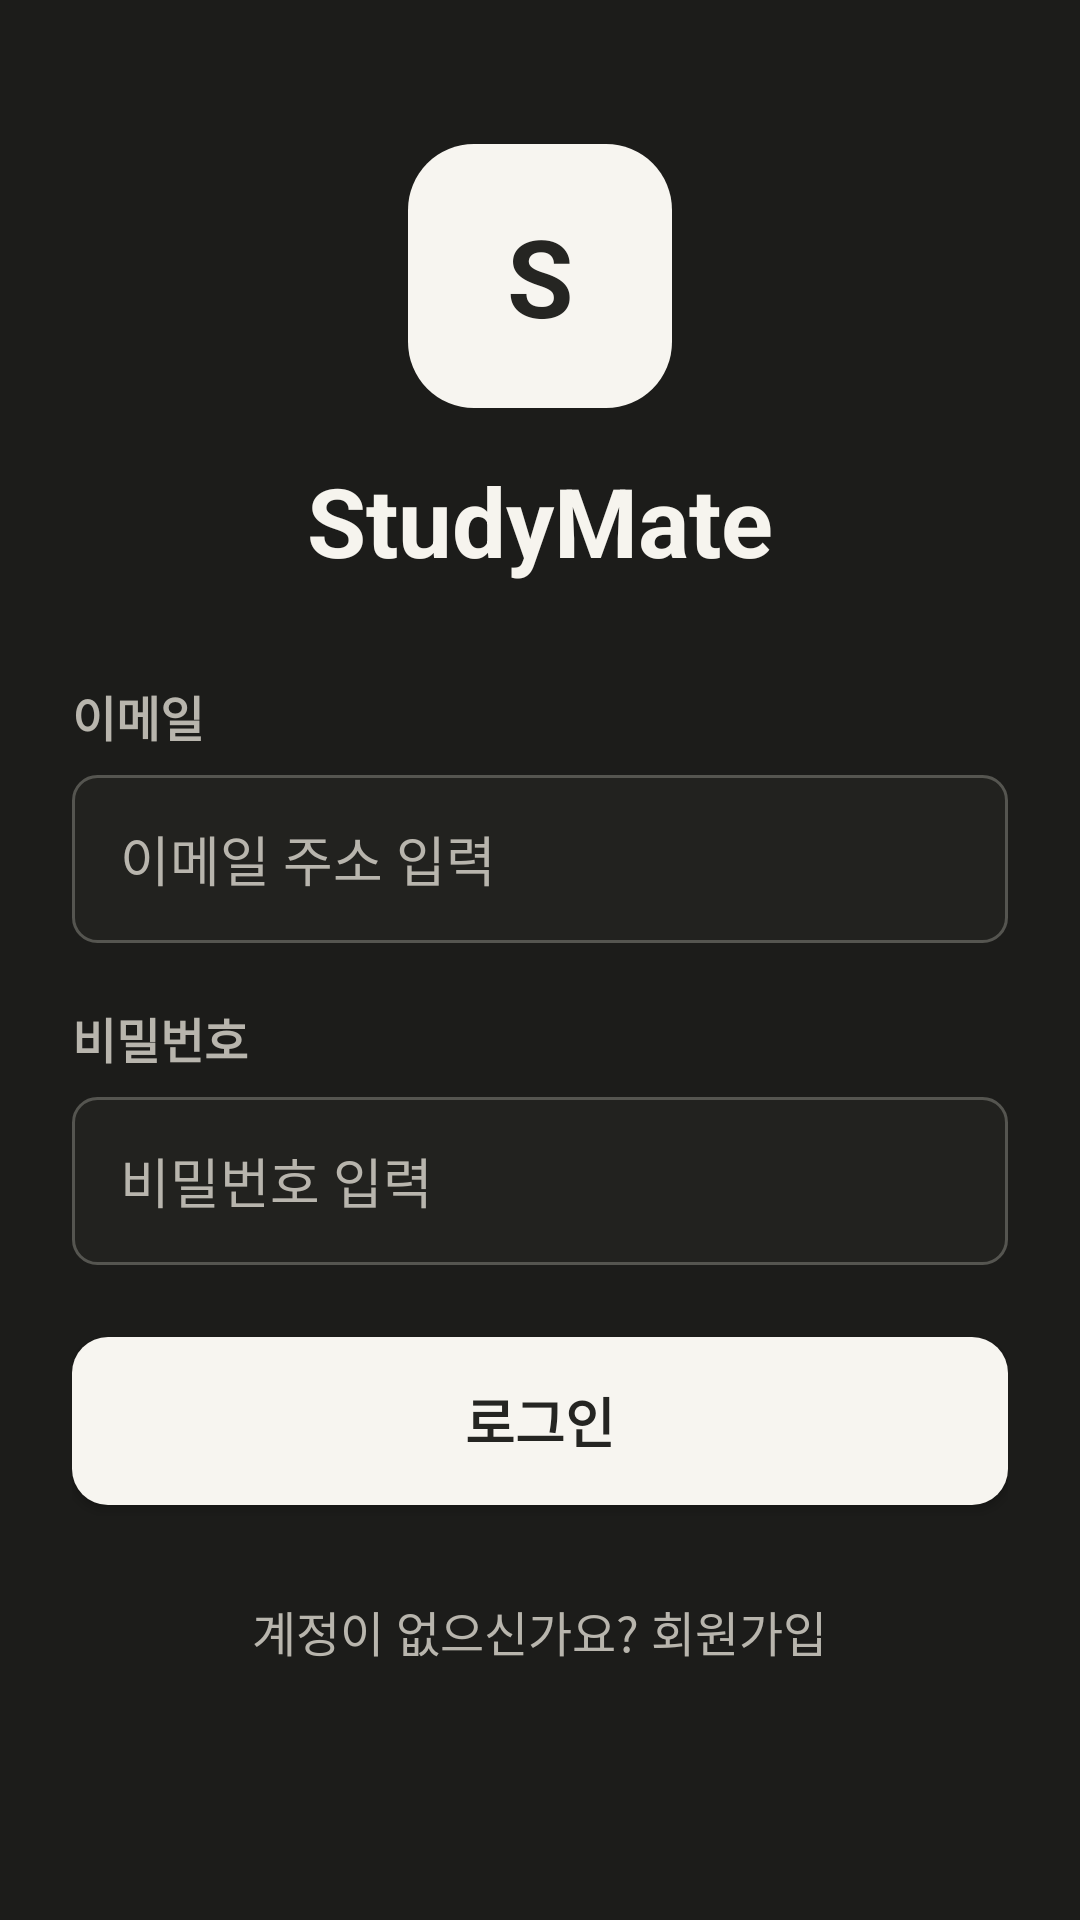

Android layout source for this screen:
<!-- AndroidManifest.xml: application theme Theme.StudyMate -->
<!-- res/layout/activity_login.xml -->
<?xml version="1.0" encoding="utf-8"?>
<ScrollView xmlns:android="http://schemas.android.com/apk/res/android"
    android:layout_width="match_parent"
    android:layout_height="match_parent"
    android:fillViewport="true">

    <LinearLayout
        android:layout_width="match_parent"
        android:layout_height="wrap_content"
        android:gravity="center_horizontal"
        android:orientation="vertical"
        android:paddingStart="@dimen/screen_padding"
        android:paddingTop="@dimen/screen_top_padding"
        android:paddingEnd="@dimen/screen_padding"
        android:paddingBottom="@dimen/screen_padding">

        <TextView
            android:layout_width="88dp"
            android:layout_height="88dp"
            android:layout_marginTop="32dp"
            android:background="@drawable/bg_logo"
            android:contentDescription="StudyMate 앱 로고"
            android:gravity="center"
            android:text="S"
            android:textColor="@color/study_primary_text"
            android:textSize="36sp"
            android:textStyle="bold" />

        <TextView
            android:layout_width="wrap_content"
            android:layout_height="wrap_content"
            android:layout_marginTop="16dp"
            android:text="StudyMate"
            android:textColor="@color/study_text"
            android:textSize="32sp"
            android:textStyle="bold" />

        <TextView
            android:layout_width="match_parent"
            android:layout_height="wrap_content"
            android:layout_marginTop="32dp"
            android:text="이메일"
            android:labelFor="@id/emailInput"
            android:importantForAccessibility="no"
            android:textColor="@color/study_text_muted"
            android:textSize="16sp"
            android:textStyle="bold" />

        <EditText
            android:id="@+id/emailInput"
            android:layout_width="match_parent"
            android:layout_height="wrap_content"
            android:minHeight="@dimen/field_height"
            android:layout_marginTop="8dp"
            android:autofillHints="emailAddress"
            android:background="@drawable/bg_input"
            android:hint="이메일 주소 입력"
            android:inputType="textEmailAddress"
            android:paddingTop="12dp"
            android:paddingBottom="12dp"
            android:singleLine="true"
            android:textColor="@color/study_text"
            android:textColorHint="@color/study_text_muted" />

        <TextView
            android:layout_width="match_parent"
            android:layout_height="wrap_content"
            android:layout_marginTop="20dp"
            android:text="비밀번호"
            android:labelFor="@id/passwordInput"
            android:importantForAccessibility="no"
            android:textColor="@color/study_text_muted"
            android:textSize="16sp"
            android:textStyle="bold" />

        <EditText
            android:id="@+id/passwordInput"
            android:layout_width="match_parent"
            android:layout_height="wrap_content"
            android:minHeight="@dimen/field_height"
            android:layout_marginTop="8dp"
            android:autofillHints="password"
            android:background="@drawable/bg_input"
            android:hint="비밀번호 입력"
            android:inputType="textPassword"
            android:paddingTop="12dp"
            android:paddingBottom="12dp"
            android:singleLine="true"
            android:textColor="@color/study_text"
            android:textColorHint="@color/study_text_muted" />

        <TextView
            android:id="@+id/loginErrorText"
            android:layout_width="match_parent"
            android:layout_height="wrap_content"
            android:layout_marginTop="16dp"
            android:text="⚠ 이메일 또는 비밀번호가 올바르지 않습니다."
            android:textColor="@color/study_error"
            android:textSize="15sp"
            android:visibility="gone" />

        <Button
            android:id="@+id/loginButton"
            android:layout_width="match_parent"
            android:layout_height="wrap_content"
            android:minHeight="@dimen/button_height"
            android:layout_marginTop="24dp"
            android:background="@drawable/bg_button_primary"
            android:paddingTop="12dp"
            android:paddingBottom="12dp"
            android:text="로그인"
            android:textAllCaps="false"
            android:textColor="@color/study_primary_text"
            android:textSize="18sp"
            android:textStyle="bold" />

        <TextView
            android:id="@+id/signupLink"
            android:layout_width="wrap_content"
            android:layout_height="wrap_content"
            android:minHeight="48dp"
            android:layout_marginTop="18dp"
            android:gravity="center"
            android:paddingTop="8dp"
            android:paddingBottom="8dp"
            android:text="계정이 없으신가요? 회원가입"
            android:textColor="@color/study_text_muted"
            android:textSize="16sp"
            android:clickable="true"
            android:focusable="true"
            android:background="?attr/selectableItemBackgroundBorderless" />
    </LinearLayout>
</ScrollView>
<!-- resources referenced by this layout -->
<resources>
  <color name="study_error">#FF817A</color>
  <color name="study_primary_text">#252522</color>
  <color name="study_text">#F6F4EE</color>
  <color name="study_text_muted">#B8B5AD</color>
  <dimen name="button_height">56dp</dimen>
  <dimen name="field_height">56dp</dimen>
  <dimen name="screen_padding">24dp</dimen>
  <dimen name="screen_top_padding">16dp</dimen>
  <!-- drawable bg_button_primary (drawable) -->
  <?xml version="1.0" encoding="utf-8"?>
  <shape xmlns:android="http://schemas.android.com/apk/res/android">
      <solid android:color="@color/study_primary_button" />
      <corners android:radius="@dimen/radius_button" />
      <padding
          android:left="16dp"
          android:right="16dp" />
  </shape>
  <!-- drawable bg_input (drawable) -->
  <?xml version="1.0" encoding="utf-8"?>
  <shape xmlns:android="http://schemas.android.com/apk/res/android">
      <solid android:color="@color/study_surface_alt" />
      <stroke
          android:width="1dp"
          android:color="@color/study_border" />
      <corners android:radius="@dimen/radius_card" />
      <padding
          android:left="16dp"
          android:right="16dp" />
  </shape>
  <!-- drawable bg_logo (drawable) -->
  <?xml version="1.0" encoding="utf-8"?>
  <shape xmlns:android="http://schemas.android.com/apk/res/android">
      <solid android:color="@color/study_primary_button" />
      <corners android:radius="22dp" />
  </shape>
  <style name="Theme.StudyMate" parent="Base.Theme.StudyMate" />
  <color name="study_primary_button">#F7F5F0</color>
  <dimen name="radius_button">12dp</dimen>
  <color name="study_surface_alt">#22221F</color>
  <color name="study_border">#555550</color>
  <dimen name="radius_card">8dp</dimen>
  <style name="Base.Theme.StudyMate" parent="Theme.Material3.DayNight.NoActionBar">
          <item name="android:fontFamily">sans-serif</item>
          <item name="android:windowBackground">@color/study_bg</item>
          <item name="android:windowLightStatusBar">false</item>
          <item name="android:statusBarColor">@color/study_bg</item>
          <item name="android:navigationBarColor">@color/study_bg</item>
          <item name="colorPrimary">@color/study_primary_button</item>
          <item name="colorOnPrimary">@color/study_primary_text</item>
      </style>
  <color name="study_bg">#1C1C1A</color>
</resources>
